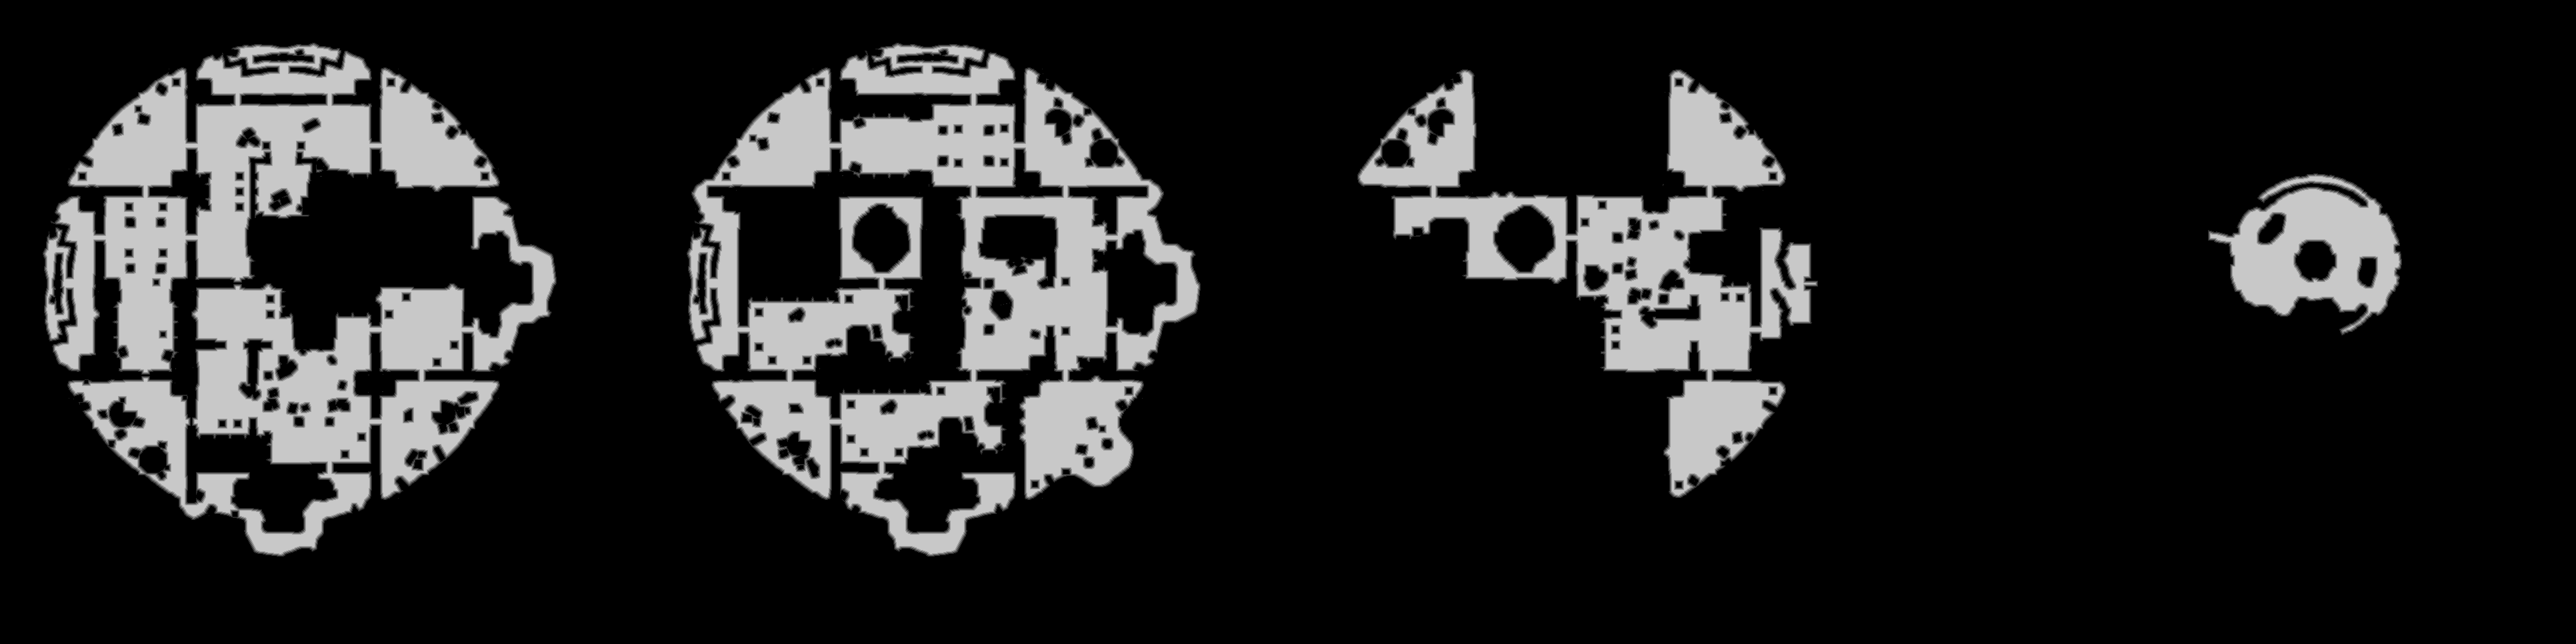

The table this chart was drawn from, first rows:
base	0x23d68000000
origin	0x1a0010
stride	1932
width	3864
height	966
nibble	0	3012395
nibble	1	47137
nibble	2	46738
nibble	3	46282
nibble	4	46100
nibble	5	533972
